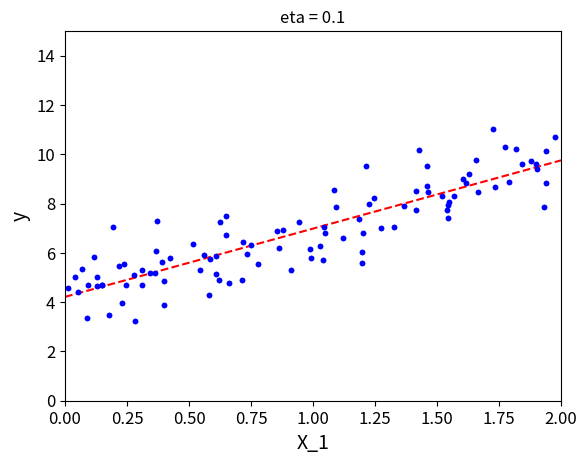
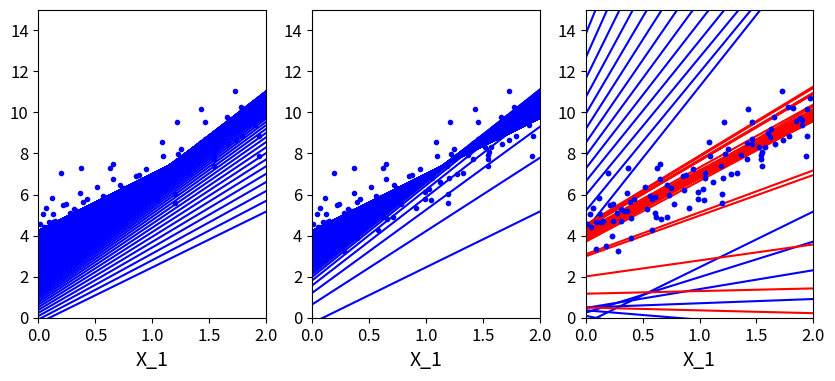
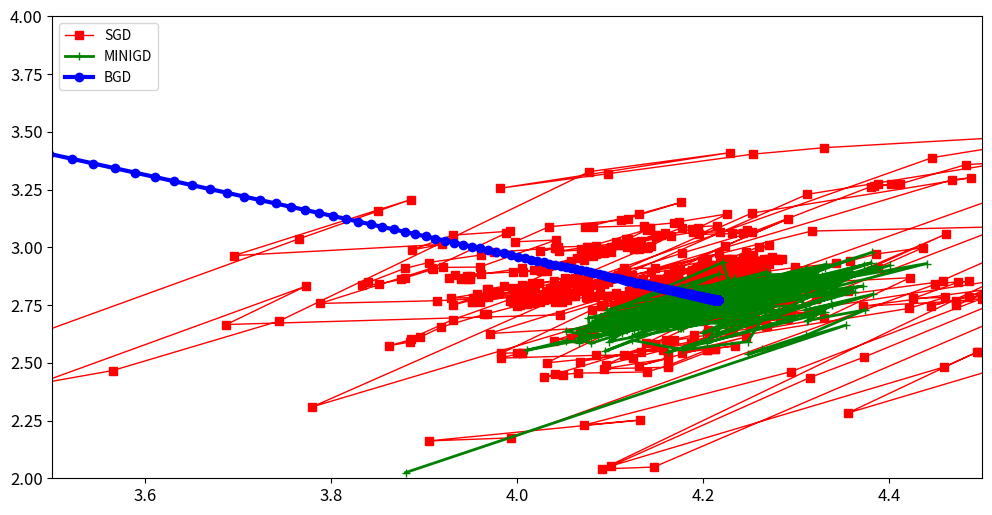

These figures' Python source, in order:
#基本库函数导入
import numpy as np
import os
#matplotlib inline
import matplotlib
import matplotlib.pyplot as plt
plt.rcParams['axes.labelsize'] = 14
plt.rcParams['xtick.labelsize'] = 12
plt.rcParams['ytick.labelsize'] = 12
import warnings
warnings.filterwarnings('ignore')
np.random.seed(42)
#模拟数据生成
import numpy as np
X = 2*np.random.rand(100,1)
y = 4 + 3*X + np.random.randn(100,1)
plt.plot(X,y,'b.')
plt.xlabel('X_1')
plt.ylabel('y')
plt.axis([0,2,0,15])
plt.show()
#最小二乘法代码实现
X_b = np.c_[np.ones((100,1)),X]
theta_best = np.linalg.inv(X_b.T.dot(X_b)).dot(X_b.T).dot(y)
#array([[4.21509616],[2.77011339]])
X_new = np.array([[0],[2]])
X_new_b = np.c_[np.ones((2,1)),X_new]
y_predict = X_new_b.dot(theta_best)
y_predict
plt.plot(X_new,y_predict,'r--')
plt.plot(X,y,'b.')
plt.axis([0,2,0,15])
plt.show()
#批量梯度下降代码过程
eta = 0.1
n_iterations = 1000
m = 100
theta = np.random.randn(2,1)
for iteration in range(n_iterations):
    gradients = 2/m* X_b.T.dot(X_b.dot(theta) - y)
theta = theta - eta*gradients
#学习率对梯度下降结果的影响
theta_path_bgd = []
def plot_gradient_descent(theta,eta,theta_path = None):
    m = len(X_b)
    plt.plot(X,y,'b.')
    n_iterations = 1000
    for iteration in range(n_iterations):
        y_predict = X_new_b.dot(theta)
        plt.plot(X_new,y_predict,'b-')
        gradients = 2/m* X_b.T.dot(X_b.dot(theta) - y)
        theta = theta - eta*gradients
        if theta_path is not None:
            theta_path.append(theta)
    plt.xlabel('X_1')
    plt.axis([0,2,0,15])
plt.title('eta = {}'.format(eta))

theta = np.random.randn(2,1)
plt.figure(figsize=(10,4))
plt.subplot(131)
plot_gradient_descent(theta,eta=0.02)
plt.subplot(132)
plot_gradient_descent(theta,eta=0.1,theta_path=theta_path_bgd)
plt.subplot(133)
plot_gradient_descent(theta,eta=0.5)
plt.show()
#随机梯度下降代码实现
theta_path_sgd=[]
m = len(X_b)
np.random.seed(42)
n_epochs = 50

t0 = 5
t1 = 50

def learning_schedule(t):
    return t0/(t1+t)    #定义变化的学习率

theta = np.random.randn(2,1)

for epoch in range(n_epochs):
    for i in range(m):
        if epoch < 10 and i < 10:
            y_predict = X_new_b.dot(theta)
            plt.plot(X_new,y_predict,'r-')
        random_index = np.random.randint(m)
        xi = X_b[random_index:random_index+1]
        yi = y[random_index:random_index+1] #随机从数据集中取数据
        gradients = 2* xi.T.dot(xi.dot(theta)-yi)
#根据随机梯度下降公式计算梯度变化值
        eta = learning_schedule(epoch*m+1)  #调用函数计算学习率
        theta = theta-eta*gradients  #计算参数值
        theta_path_sgd.append(theta)

plt.plot(X,y,'b.')
plt.axis([0,2,0,15])
plt.show()

#小批量梯度下降代码实现
theta_path_mgd=[]
n_epochs = 50
minibatch = 16
theta = np.random.randn(2,1)
t0,t1 = 200,1000
def learning_schedule(t):
    return t0 / (t + t1)
np.random.seed(42)
t = 0
for epoch in range(n_epochs):
    shuffled_indices = np.random.permutation(m)
    X_b_shuffled = X_b[shuffled_indices]
    y_shuffled = y[shuffled_indices]# 将数据打乱
    for i in range(0, m, minibatch):
        t += 1
        xi = X_b_shuffled[i:i + minibatch]
        yi = y_shuffled[i: i + minibatch]
        gradients = 2 / minibatch * xi.T.dot(xi.dot(theta) - yi)
        # 使用小批量梯度下降公式计算梯度变化值
        eta = learning_schedule(t)
        theta = theta - eta * gradients
        theta_path_mgd.append(theta)

#对比不同梯度下降策略
theta_path_bgd = np.array(theta_path_bgd)
theta_path_sgd = np.array(theta_path_sgd)
theta_path_mgd = np.array(theta_path_mgd)
#上面3行代码分别计算不同梯度下降方法中的参数变化值
plt.figure(figsize=(12,6))
plt. plot(theta_path_sgd[:,0], theta_path_sgd[:,1], 'r-s',linewidth=1,label='SGD')
plt. plot(theta_path_mgd[:,0], theta_path_mgd[:,1], 'g-+',linewidth=2,label='MINIGD')
plt. plot(theta_path_bgd[:,0], theta_path_bgd[:,1], 'b-o',linewidth=3,label='BGD')
# 分别绘制3种梯度下降方法的参数变化曲线
plt.legend(loc= 'upper left')
plt. axis([3.5,4.5,2.0,4.0])
plt. show()